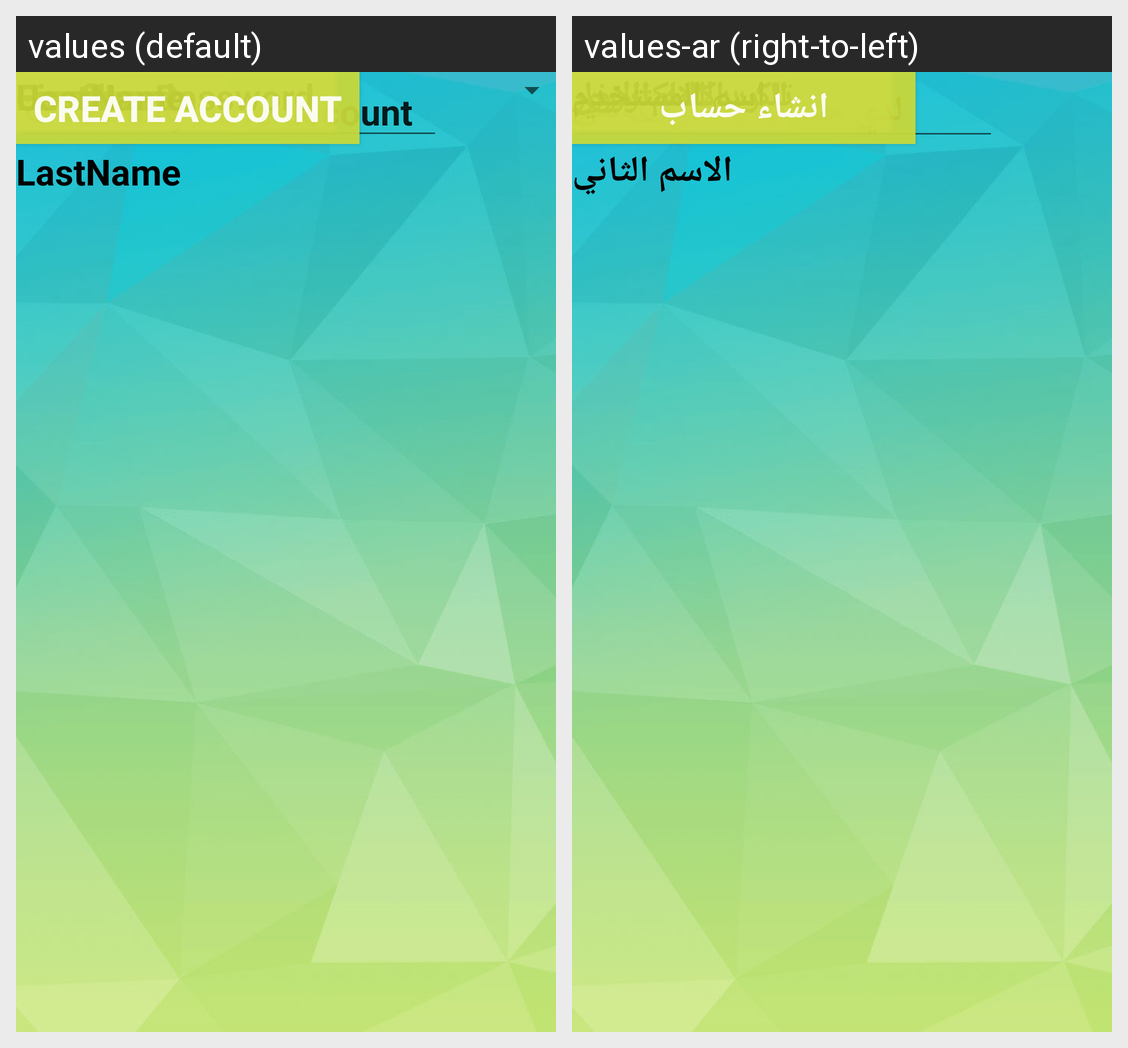

The Android screen above is rendered under two locales of the same app. Produce the string resources it draws, with the default and per-locale values.
Android screen res/layout/activity_account.xml rendered under 2 locales, left to right: values (default), values-ar (right-to-left). Device: Nexus 5 (rendered at 1080×1920; each locale shown at half size, 540×960, under a caption strip naming it); theme AppTheme.
Strings drawn on this screen, with the default value and each locale's value (text and hints the layout hard-codes, and strings that could not be matched under every locale, appear in the picture but are not listed):

HaveAccount
  values: I Already have account
  values-ar: لدي حساب بالفعل

FirstName
  values: FirstName
  values-ar: الاسم الاول

ConfirmPassword
  values: Confirm Password
  values-ar: تاكيد كلمه المرور

Password
  values: Password
  values-ar: كلمه المرور

lastName
  values: LastName
  values-ar: الاسم الثاني

Email
  values: Email
  values-ar: البريد الالكتروني

UserName
  values: UserName
  values-ar: اسم المستخدم

CreateAccount
  values: Create Account
  values-ar: انشاء حساب
